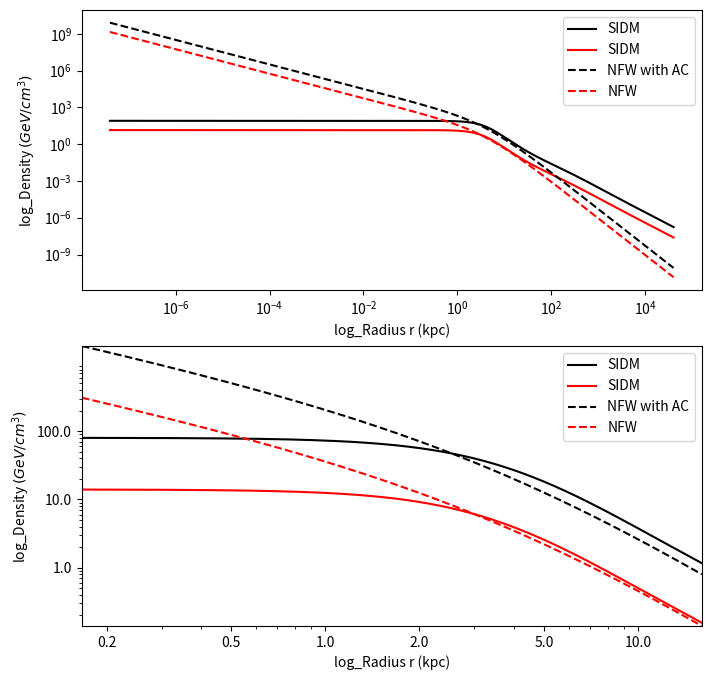

This figure's Python source:
#!/usr/bin/env python3
# -*- coding: utf-8 -*-
"""
Created on Sun Oct 14 20:41:29 2018

[redacted]
"""

import numpy as np
import matplotlib.pyplot as plt
from scipy.integrate import odeint
import scipy.constants as cs
import matplotlib


def Jeans_Solver(rho0,r0,sigma0,f):
    # List of constants:
    #rho0 = 80 # GeV/cm^3
    #r0 = 1.7 # kpc
    #sigma0 = 165 # km/s
    
    # Parameters
    a1 = 4*np.pi*cs.G*rho0*r0**2/sigma0**2   # -\Phi_B(0)/\sigma_0^2
    a0= (rho0/2.2)*(r0/2.7)**2*(150/sigma0)**2  # 4\pi G\rho_0 r_0^2/\sigma_0^2
    
    # Initial values
    h0 = 0.0     # DM density at the core
    g0 = -a1     # ensure the existance of a core
    
    # Bundle parameters for ODE solver
    params = [a1, a0]
    
    # Bundle initial conditions for ODE solver
    y0 = [h0, g0]
    
    # Make time array for solution
    yStop = 1.0 # at most 1.0
    yInc = 0.0001
    y = np.arange(10**-8, yStop, yInc)
    
    # Call the ODE solver
    psoln = odeint(f, y0, y, args=(params,))
    h = psoln[:,0]
    
    # transform the solution
    r = r0*np.divide(y,1-y)
    rho = rho0*np.exp(h)
    
    return r, rho

    
def NFW(r,rho0, r0):
    # construct the NFW profile 
    rho_NFW = np.divide(rho0, r/r0*(1+r/r0)**2)
    return r,rho_NFW
    
# =============================================================================
# main
# =============================================================================
def f(hh, y, params):
    h,g = hh  # unpack current values of hh
    a1, a0 = params  # unpack parameters
    derivs = [g, -2*np.divide(g,y)-2*np.divide(a1,y)-np.divide(a0,np.power(1-y,4))*np.exp(h)]
    # list of dy/dt=f functions
    return derivs
# Adiabatic 
rho0 = 80 # GeV/cm^3
r0 = 1.5 # kpc
sigma0 = 165 # km/s
r, rho_adiabatic = Jeans_Solver(rho0,r0,sigma0,f)
_, rho_adiabatic_nfw = NFW(r,rho0,r0)

# Non-adiabatic
rho0 = 14 # GeV/cm^3
r0 = 4.0 # kpc
sigma0 = 165 # km/s
r, rho_nonadiabatic = Jeans_Solver(rho0,r0,sigma0,f)
_, rho_nonadiabatic_nfw = NFW(r,rho0,r0)


# Plot the solution
fig = plt.figure(1, figsize=(8,8))

ax1 = fig.add_subplot(211)
ax1.loglog(r,rho_adiabatic,label = 'SIDM',color = 'k')
ax1.loglog(r,rho_nonadiabatic,label = 'SIDM',color = 'r')
ax1.set_xlabel(r'log_Radius r (kpc)')
ax1.set_ylabel(r'log_Density $(GeV/cm^3)$')


ax1.loglog(r,rho_adiabatic_nfw,'--', label = 'NFW with AC',color = 'k')
ax1.loglog(r,rho_nonadiabatic_nfw, '--',label = 'NFW',color = 'r')
ax1.legend()

beg = 400
end = 8000
ax2 = fig.add_subplot(212)
ax2.loglog(r[beg:end],rho_adiabatic[beg:end],label = 'SIDM',color = 'k')
ax2.loglog(r[beg:end],rho_nonadiabatic[beg:end],label = 'SIDM',color = 'r')
ax2.set_xlabel(r'log_Radius r (kpc)')
ax2.set_ylabel(r'log_Density $(GeV/cm^3)$')

# construct the NFW profile 
ax2.loglog(r[beg:end],rho_adiabatic_nfw[beg:end],'--', label = 'NFW with AC',color = 'k')
ax2.loglog(r[beg:end],rho_nonadiabatic_nfw[beg:end], '--',label = 'NFW',color = 'r')
ax2.legend()
ax2.set_xticks([0.2,0.5,1.0,2.0,5.0,10.0])
ax2.set_yticks([0.1,1.0,10,100])
ax2.get_xaxis().set_major_formatter(matplotlib.ticker.ScalarFormatter())
ax2.get_yaxis().set_major_formatter(matplotlib.ticker.ScalarFormatter())
plt.savefig('Jeans_1')
plt.autoscale(enable=True, axis='x', tight=True)
plt.autoscale(enable=True, axis='y', tight=True)
plt.show()